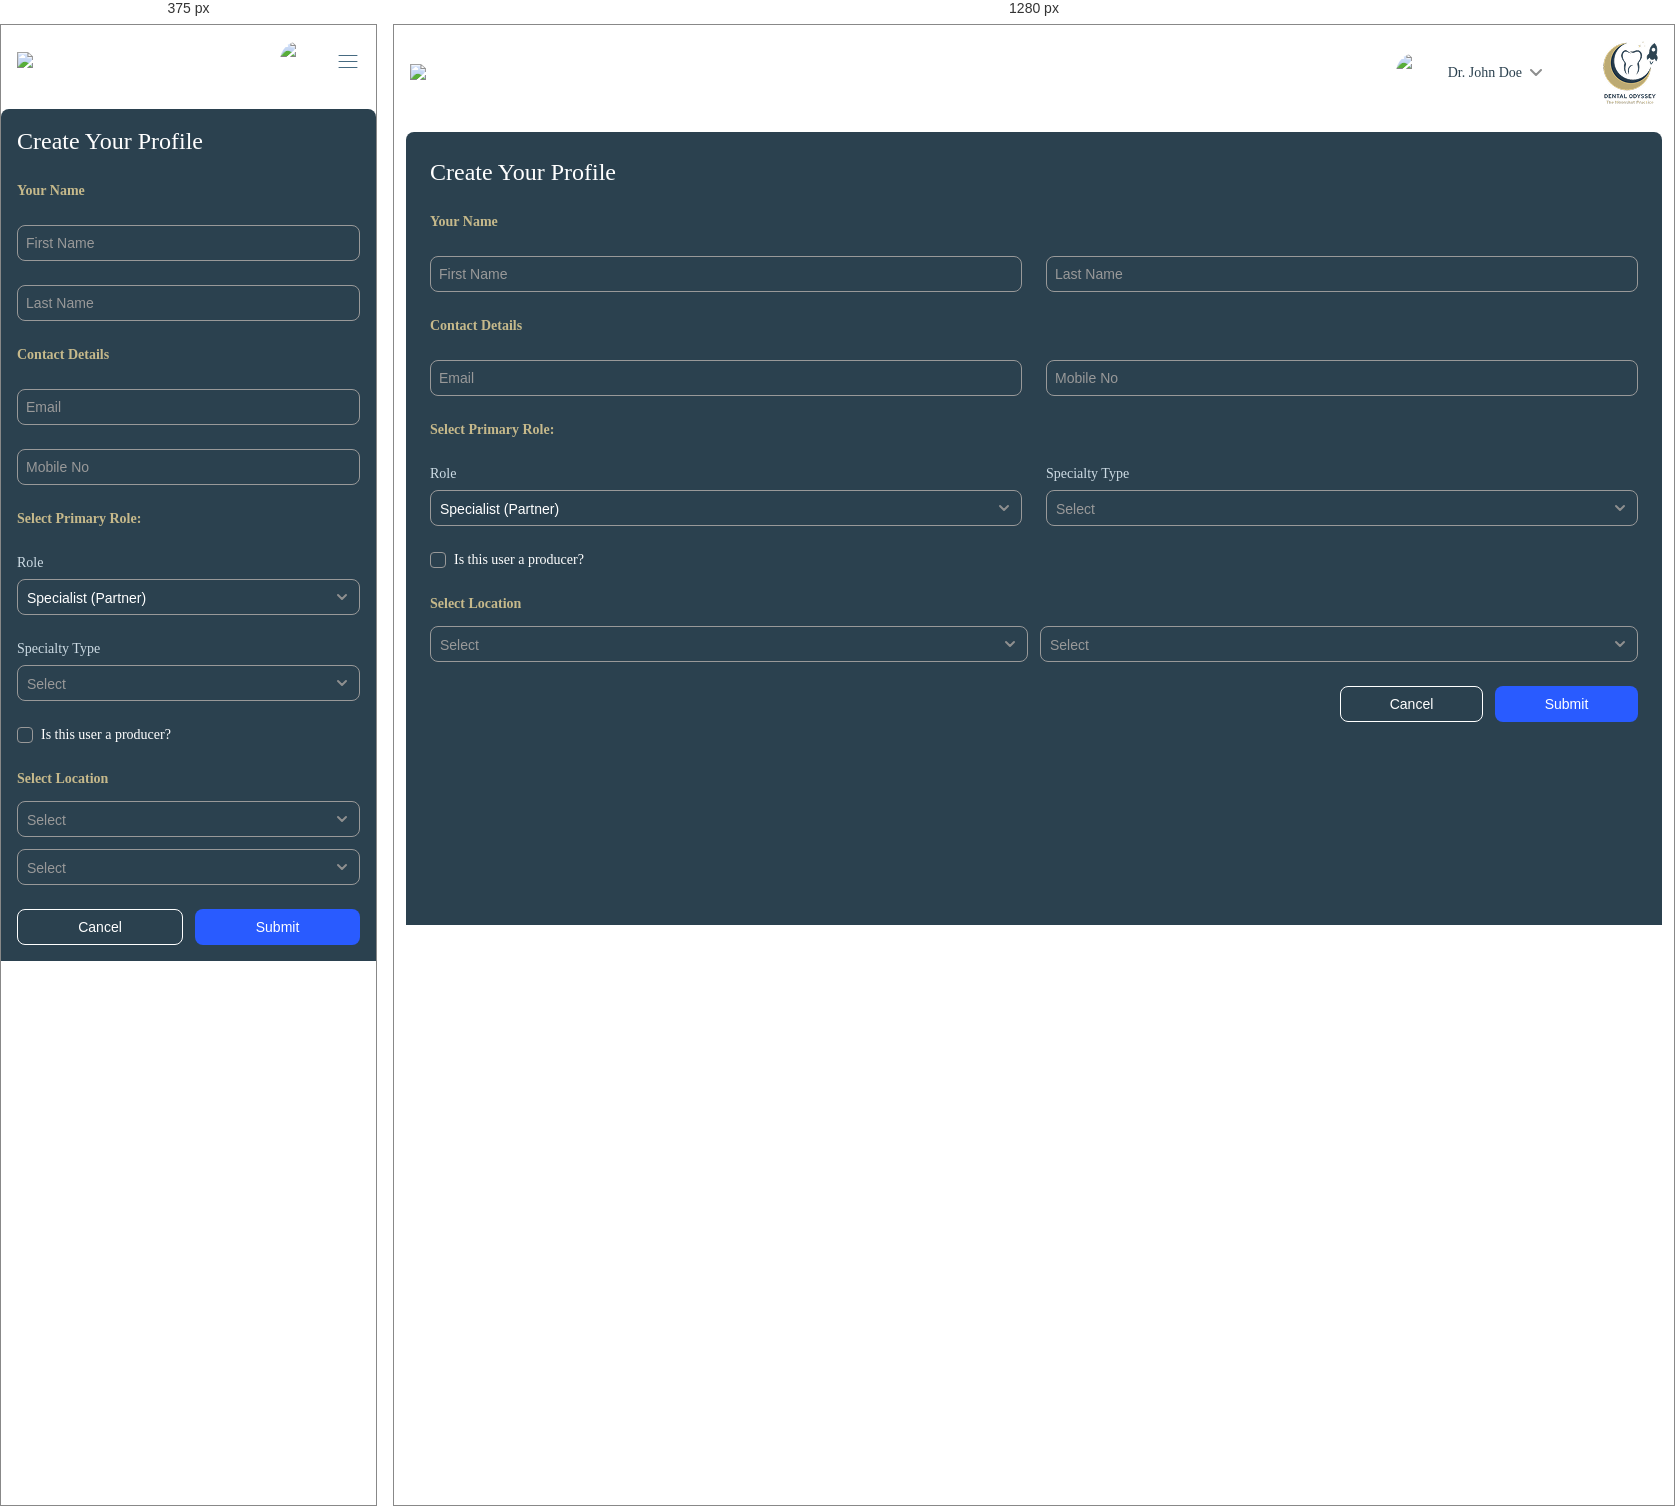
Rendered at 375 px and 1280 px, left to right.

<!-- file: index.html -->
<!DOCTYPE html>
<html lang="en">
	<head>
		<meta charset="UTF-8" />
		<meta name="viewport" content="width=device-width, initial-scale=1.0" />
		<title>Create Your Profile</title>
		<link rel="stylesheet" href="styles.css" />
		<link rel="preconnect" href="https://fonts.googleapis.com" />
		<link rel="preconnect" href="https://fonts.gstatic.com" crossorigin />
		<link
			href="https://fonts.googleapis.com/css2?family=Inter:ital,opsz,wght@0,14..32,100..900;1,14..32,100..900&display=swap"
			rel="stylesheet"
		/>
	</head>
	<body>
		<header class="header">
			<div class="logo-wrapper">
				<img src="./public/logo.png" alt="Logo" class="profile-image" />
			</div>
			<div class="profile-info-wrapper">
				<div class="user-info">
					<img
						src="./public/Avatar.png"
						alt="Logo"
						class="avatar-image"
					/>
					<div class="user-details">
						<span class="user-label">Dr. John Doe</span>
						<div class="icon-action">
							<svg
								width="12"
								height="7"
								viewBox="0 0 12 7"
								fill="none"
								xmlns="http://www.w3.org/2000/svg"
							>
								<path
									d="M1 1L6 6L11 1"
									stroke="#8E8F8F"
									stroke-width="2"
									stroke-linecap="round"
									stroke-linejoin="round"
								/>
							</svg>
						</div>
					</div>
				</div>
				<img
					src="./public/moonshot-logo-wide 1.png"
					alt="Logo"
					class="dental-coysscy"
				/>
				<div class="toggle-icon">
					<svg
						width="24"
						height="25"
						viewBox="0 0 24 25"
						fill="none"
						xmlns="http://www.w3.org/2000/svg"
					>
						<path
							d="M3 12.5H21M3 6.5H21M3 18.5H21"
							stroke="#466A81"
							stroke-linecap="round"
							stroke-linejoin="round"
						/>
					</svg>
				</div>
			</div>
		</header>
		<main class="user-profile-info-wrapper">
			<form class="user-profile-form-container">
				<h2 class="form-title">Create Your Profile</h2>
				<div class="form-collection">
					<div class="form-pane">
						<label class="section-label">Your Name</label>
						<div class="form-row">
							<div class="form-group">
								<input
									type="text"
									id="firstName"
									name="firstName"
									placeholder="First Name"
									required
								/>
							</div>
							<div class="form-group">
								<input
									type="text"
									id="lastName"
									name="lastName"
									placeholder="Last Name"
									required
								/>
							</div>
						</div>
					</div>
					<div class="form-pane">
						<label class="section-label">Contact Details</label>
						<div class="form-row">
							<div class="form-group">
								<input
									type="email"
									id="email"
									name="email"
									placeholder="Email"
									required
								/>
							</div>
							<div class="form-group">
								<input
									type="tel"
									id="mobile"
									name="mobile"
									placeholder="Mobile No"
									required
								/>
							</div>
						</div>
					</div>
					<div class="form-pane">
						<label class="section-label"
							>Select Primary Role:</label
						>
						<div class="form-row">
							<div class="form-group">
								<label class="sub-label-wrap">Role</label>
								<div class="dropdown-wrap">
									<select
										required
										class="dropdown-wrap"
										id="role"
										name="role"
									>
										<option value=" Specialist">
											Specialist (Partner)
										</option>
										<optgroup label="Specialist">
											<option value="owner">Owner</option>
											<option value="partner">
												Partner
											</option>
											<option value="associate">
												Associate
											</option>
										</optgroup>
										<optgroup label="Others">
											<option value="hygienist">
												Hygienist
											</option>
											<option
												value="practice-success-director"
											>
												Practice Success Director
											</option>
											<option
												value="strategic-growth-partner"
											>
												Strategic Growth Partner
											</option>
											<option
												value="treatment-consultant"
											>
												Treatment Consultant
											</option>
											<option value="custom-role">
												Custom Role
											</option>
										</optgroup>
									</select>
									<svg
										width="16"
										height="16"
										viewBox="0 0 16 16"
										fill="none"
										xmlns="http://www.w3.org/2000/svg"
									>
										<path
											d="M4 6L8 10L12 6"
											stroke="#8E8F8F"
											stroke-width="2"
											stroke-linecap="round"
											stroke-linejoin="round"
										/>
									</svg>
								</div>
							</div>
							<div class="form-group">
								<label class="sub-label-wrap"
									>Specialty Type</label
								>
								<div class="dropdown-wrap">
									<select
										required
										id="specialty"
										name="specialty"
									>
										<option value="">Select</option>
										<option value="type1">
											Periodontist
										</option>
										<option value="type2">
											Endodontist
										</option>
										<option value="type3">
											Oral Surgeon
										</option>
										<option value="type4">
											Prosthodontist
										</option>
									</select>
									<svg
										width="16"
										height="16"
										viewBox="0 0 16 16"
										fill="none"
										xmlns="http://www.w3.org/2000/svg"
									>
										<path
											d="M4 6L8 10L12 6"
											stroke="#8E8F8F"
											stroke-width="2"
											stroke-linecap="round"
											stroke-linejoin="round"
										/>
									</svg>
								</div>
							</div>
						</div>
						<div class="form-row">
							<div class="form-group checkbox-group">
								<input
									type="checkbox"
									id="producer"
									name="producer"
								/>
								<label for="producer"
									>Is this user a producer?</label
								>
							</div>
						</div>
					</div>
					<div class="form-pane form-pane-location">
						<label class="section-label">Select Location</label>
						<div class="form-row">
							<div class="form-group">
								<div class="dropdown-wrap">
									<select
										required
										class="dropdown-wrap"
										id="location1"
										name="location1"
									>
										<option value="">Select</option>
										<option value="india">India</option>
										<option value="usa">USA</option>
									</select>
									<svg
										width="16"
										height="16"
										viewBox="0 0 16 16"
										fill="none"
										xmlns="http://www.w3.org/2000/svg"
									>
										<path
											d="M4 6L8 10L12 6"
											stroke="#8E8F8F"
											stroke-width="2"
											stroke-linecap="round"
											stroke-linejoin="round"
										/>
									</svg>
								</div>
							</div>
							<div class="form-group">
								<div class="dropdown-wrap">
									<select
										required
										class="dropdown-wrap"
										id="location2"
										name="location2"
									>
										<option value="">Select</option>
										<option value="state1">State 1</option>
										<option value="state2">State 2</option>
									</select>
									<svg
										width="16"
										height="16"
										viewBox="0 0 16 16"
										fill="none"
										xmlns="http://www.w3.org/2000/svg"
									>
										<path
											d="M4 6L8 10L12 6"
											stroke="#8E8F8F"
											stroke-width="2"
											stroke-linecap="round"
											stroke-linejoin="round"
										/>
									</svg>
								</div>
							</div>
						</div>
					</div>
				</div>
				<div class="form-actions">
					<button type="button" class="btn cancel">Cancel</button>
					<button type="submit" class="btn submit">Submit</button>
				</div>
			</form>
		</main>
	</body>
</html>


/* @media block from styles.css */
@media (max-width: 768px) {
	.header {
	}
	.profile-info-wrapper {
		gap: 16px;
	}
	.dental-coysscy {
		display: none;
	}
	.toggle-icon {
		display: flex;
	}
	.user-details {
		display: none;
	}
	.title {
		font-size: 1.5rem;
		margin: 0.5rem 0;
	}
	.user-profile-info-wrapper {
		padding: 12px 0 0 0;
	}
	.user-profile-form-container {
		padding: 1rem;
	}
	.profile-form {
		padding: 1rem;
		max-width: 100%;
	}
	.form-row {
		flex-direction: column;
	}

	.form-actions .btn {
		width: 100%;
		min-width: unset;
	}
}